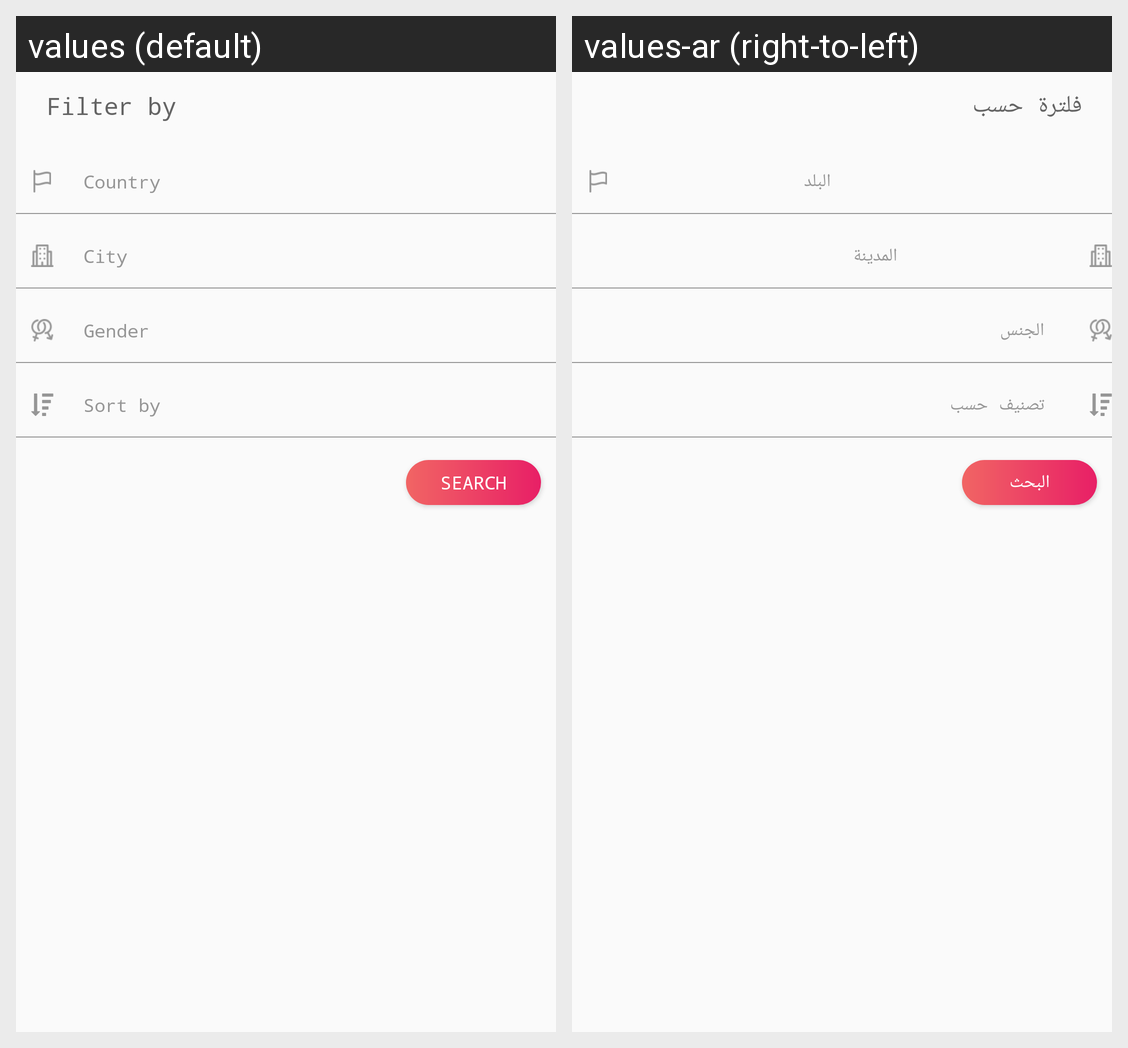

Strings drawn on this Android screen and how each of the app's shown locales translates them:
Android screen res/layout/fragment_searsh_request.xml rendered under 2 locales, left to right: values (default), values-ar (right-to-left). Device: Nexus 5 (rendered at 1080×1920; each locale shown at half size, 540×960, under a caption strip naming it); theme AppTheme.
Strings drawn on this screen, with the default value and each locale's value (text and hints the layout hard-codes, and strings that could not be matched under every locale, appear in the picture but are not listed):

Filter
  values: Filter by
  values-ar: فلترة حسب

country
  values: Country
  values-ar: البلد

city
  values: City
  values-ar: المدينة

genre_user
  values: Gender
  values-ar: الجنس

Sort
  values: Sort by
  values-ar: تصنيف حسب

Search
  values: Search
  values-ar: البحث
